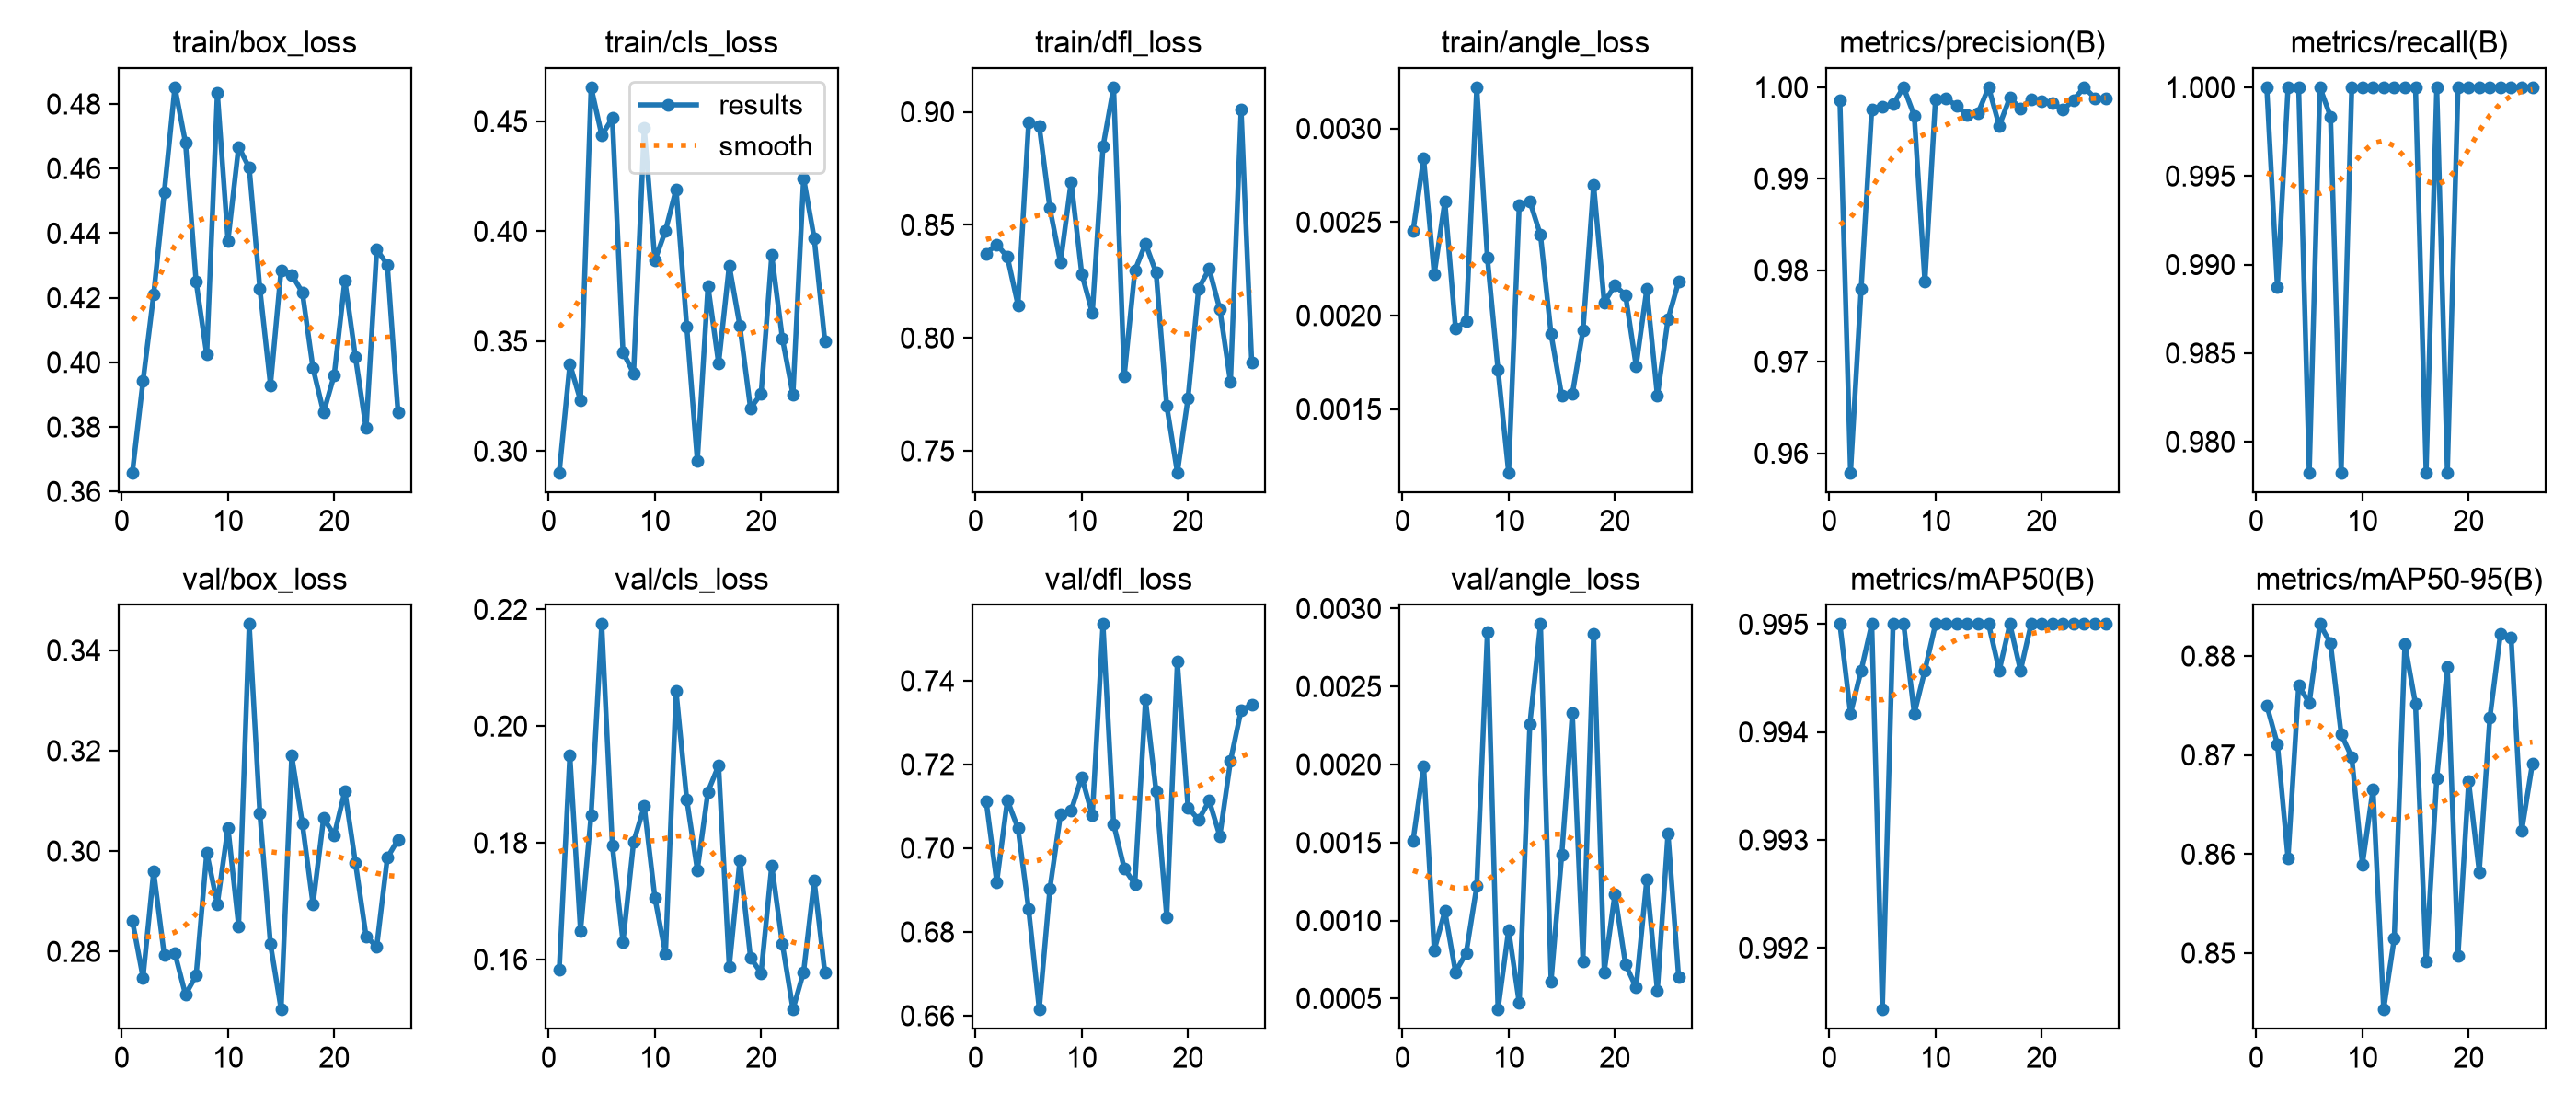

The data file committed next to this chart (first rows):
epoch, time, train/box_loss, train/cls_loss, train/dfl_loss, train/angle_loss, metrics/precision(B), metrics/recall(B), metrics/mAP50(B), metrics/mAP50-95(B), val/box_loss, val/cls_loss, val/dfl_loss, val/angle_loss, lr/pg0, lr/pg1, lr/pg2
1, 41.97, 0.3659, 0.2902, 0.8373, 0.00245, 0.9986, 1, 0.995, 0.875, 0.2861, 0.1582, 0.7113, 0.00151, 0.0006641, 0.0006641, 0.0006641
2, 64.52, 0.3941, 0.3395, 0.8414, 0.00284, 0.9579, 0.9887, 0.9942, 0.8711, 0.2748, 0.195, 0.6919, 0.00199, 0.001318, 0.001318, 0.001318
3, 87.48, 0.4209, 0.323, 0.8358, 0.00222, 0.978, 1, 0.9946, 0.8596, 0.2959, 0.1648, 0.7115, 0.00081, 0.001958, 0.001958, 0.001958
4, 109.4, 0.4526, 0.4655, 0.8145, 0.00261, 0.9976, 1, 0.995, 0.877, 0.2793, 0.1847, 0.7048, 0.00106, 0.001941, 0.001941, 0.001941
5, 131.5, 0.4852, 0.4436, 0.8953, 0.00193, 0.9979, 0.9783, 0.9914, 0.8753, 0.2797, 0.2175, 0.6855, 0.00067, 0.001921, 0.001921, 0.001921
6, 153.3, 0.468, 0.4514, 0.8937, 0.00197, 0.9981, 1, 0.995, 0.8832, 0.2714, 0.1795, 0.6615, 0.00079, 0.001901, 0.001901, 0.001901
7, 175, 0.4249, 0.345, 0.8573, 0.00322, 1, 0.9983, 0.995, 0.8813, 0.2752, 0.163, 0.6903, 0.00122, 0.001881, 0.001881, 0.001881
8, 197.5, 0.4024, 0.3354, 0.8333, 0.00231, 0.9969, 0.9783, 0.9942, 0.8721, 0.2997, 0.1801, 0.708, 0.00285, 0.001861, 0.001861, 0.001861
9, 220, 0.4835, 0.4471, 0.8691, 0.00171, 0.9787, 1, 0.9946, 0.8698, 0.2894, 0.1862, 0.7089, 0.00043, 0.001842, 0.001842, 0.001842
10, 245, 0.4377, 0.3866, 0.8284, 0.00116, 0.9987, 1, 0.995, 0.8589, 0.3047, 0.1706, 0.717, 0.00094, 0.001822, 0.001822, 0.001822
11, 266.7, 0.4667, 0.4003, 0.811, 0.00259, 0.9987, 1, 0.995, 0.8666, 0.2851, 0.161, 0.7078, 0.00047, 0.001802, 0.001802, 0.001802
12, 289.1, 0.4602, 0.419, 0.8846, 0.00261, 0.998, 1, 0.995, 0.8443, 0.3452, 0.206, 0.7535, 0.00226, 0.001782, 0.001782, 0.001782
13, 311.1, 0.4228, 0.3567, 0.9109, 0.00243, 0.9969, 1, 0.995, 0.8515, 0.3075, 0.1875, 0.7058, 0.0029, 0.001762, 0.001762, 0.001762
14, 333, 0.3929, 0.2954, 0.783, 0.0019, 0.9972, 1, 0.995, 0.8812, 0.2814, 0.1753, 0.6952, 0.00061, 0.001743, 0.001743, 0.001743
15, 355.1, 0.4285, 0.3751, 0.8297, 0.00157, 1, 1, 0.995, 0.8752, 0.2685, 0.1888, 0.6914, 0.00142, 0.001723, 0.001723, 0.001723
16, 377.4, 0.4271, 0.3397, 0.8417, 0.00158, 0.9958, 0.9783, 0.9946, 0.8492, 0.319, 0.1932, 0.7355, 0.00233, 0.001703, 0.001703, 0.001703
17, 399.2, 0.4217, 0.3844, 0.8288, 0.00192, 0.9989, 1, 0.995, 0.8677, 0.3055, 0.1587, 0.7136, 0.00074, 0.001683, 0.001683, 0.001683
18, 421.1, 0.3982, 0.3569, 0.7699, 0.0027, 0.9977, 0.9783, 0.9946, 0.8789, 0.2894, 0.177, 0.6835, 0.00284, 0.001663, 0.001663, 0.001663
19, 442.7, 0.3845, 0.3195, 0.7404, 0.00207, 0.9987, 1, 0.995, 0.8497, 0.3065, 0.1603, 0.7445, 0.00067, 0.001644, 0.001644, 0.001644
20, 464.4, 0.3961, 0.326, 0.7731, 0.00216, 0.9985, 1, 0.995, 0.8673, 0.3032, 0.1576, 0.7097, 0.00117, 0.001624, 0.001624, 0.001624
21, 486.3, 0.4254, 0.3891, 0.8218, 0.00211, 0.9983, 1, 0.995, 0.8582, 0.3119, 0.1761, 0.7068, 0.00072, 0.001604, 0.001604, 0.001604
22, 508.5, 0.4015, 0.3513, 0.8305, 0.00173, 0.9975, 1, 0.995, 0.8738, 0.2976, 0.1627, 0.7113, 0.00057, 0.001584, 0.001584, 0.001584
23, 530.7, 0.3796, 0.3256, 0.8126, 0.00214, 0.9986, 1, 0.995, 0.8823, 0.283, 0.1514, 0.7029, 0.00126, 0.001564, 0.001564, 0.001564
24, 553.4, 0.4349, 0.4241, 0.7804, 0.00157, 1, 1, 0.995, 0.8819, 0.281, 0.1578, 0.7208, 0.00055, 0.001545, 0.001545, 0.001545
25, 576.1, 0.4302, 0.3968, 0.9009, 0.00198, 0.9988, 1, 0.995, 0.8624, 0.2987, 0.1735, 0.7329, 0.00156, 0.001525, 0.001525, 0.001525
26, 598.4, 0.3846, 0.3501, 0.7889, 0.00218, 0.9987, 1, 0.995, 0.8691, 0.3023, 0.1577, 0.7343, 0.00064, 0.001505, 0.001505, 0.001505
